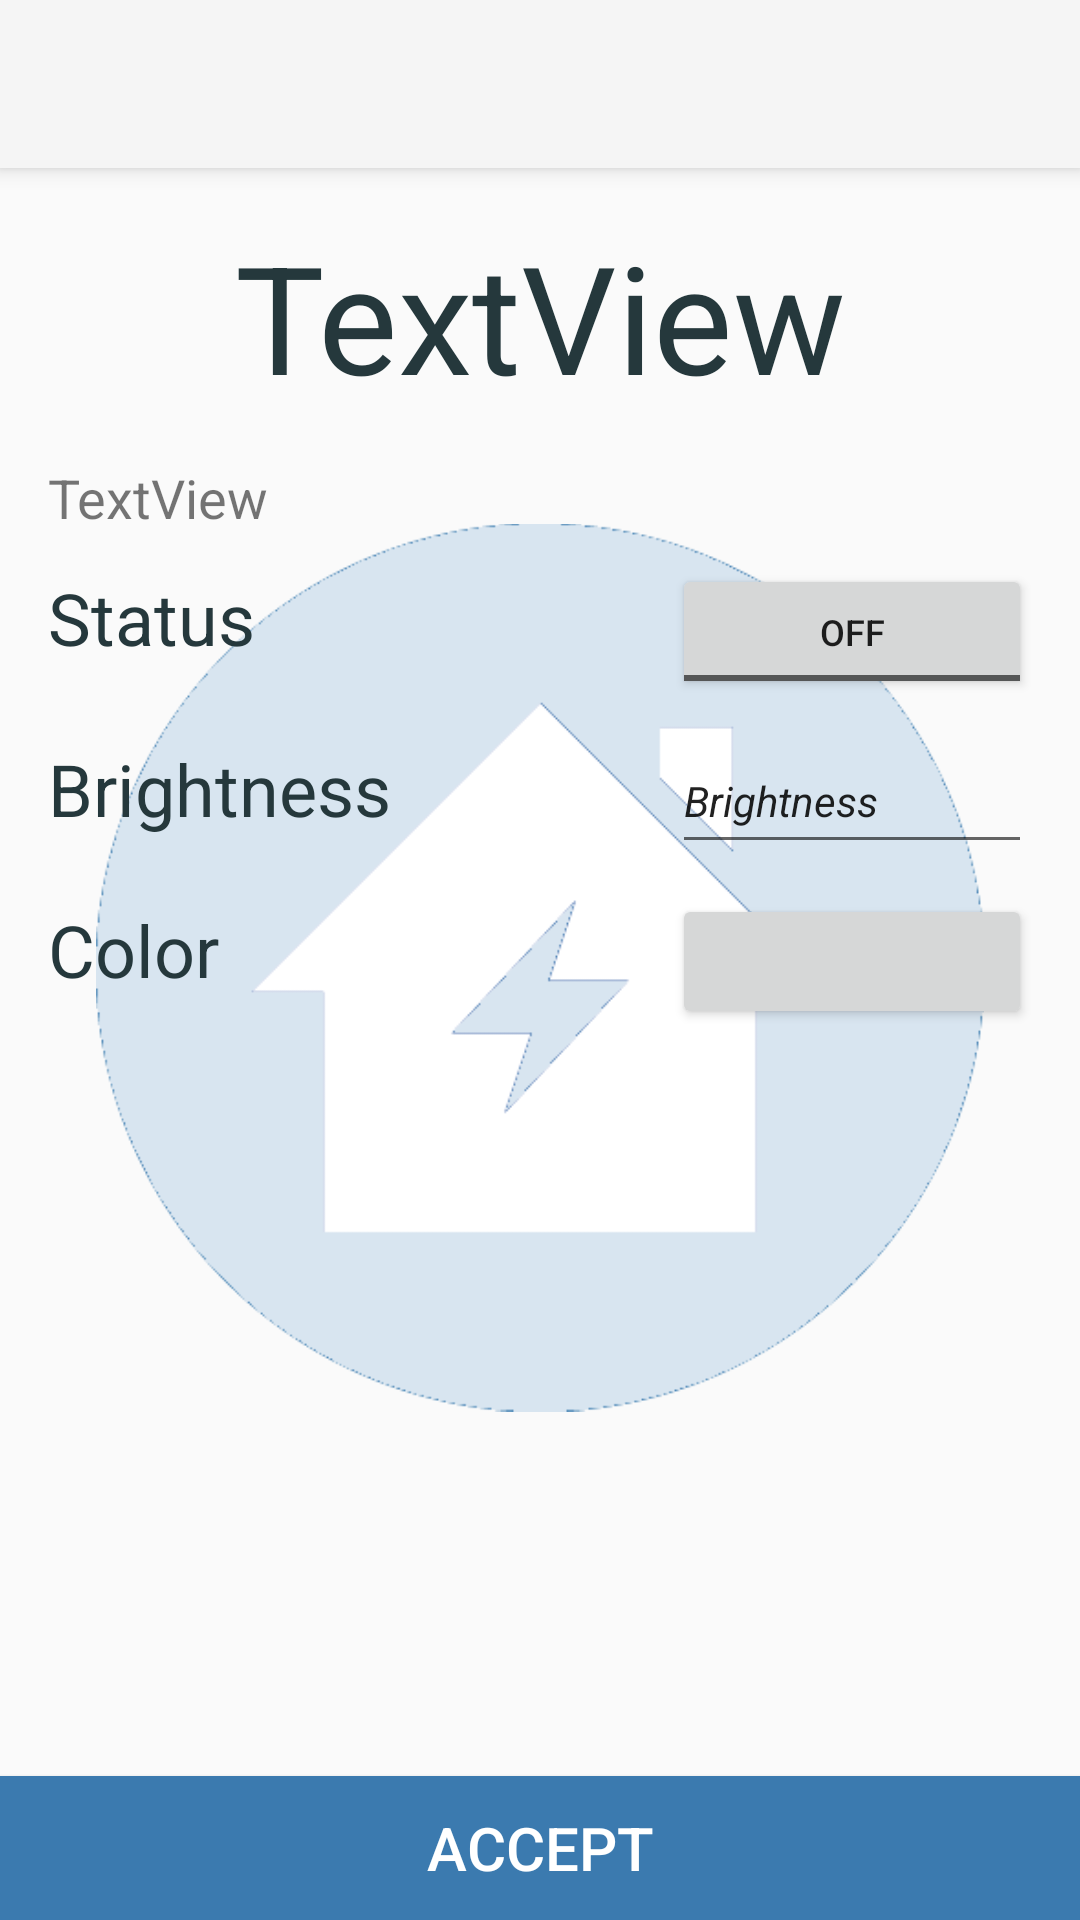

The Android layout XML behind this screen, and the referenced resources:
<!-- AndroidManifest.xml: application theme Theme.AppCompat.Light.NoActionBar -->
<!-- res/layout/lamp.xml -->
<?xml version="1.0" encoding="utf-8"?>
<android.support.constraint.ConstraintLayout
    xmlns:android="http://schemas.android.com/apk/res/android"
    xmlns:app="http://schemas.android.com/apk/res-auto"
    xmlns:tools="http://schemas.android.com/tools"
    android:layout_width="match_parent"
    android:layout_height="match_parent">

    <android.support.v7.widget.Toolbar
        android:id="@+id/DeviceToolbar"
        android:layout_width="match_parent"
        android:layout_height="?attr/actionBarSize"
        android:background="?attr/colorPrimary"
        android:elevation="4dp"
        android:theme="@style/ThemeOverlay.AppCompat.ActionBar"
        app:popupTheme="@style/ThemeOverlay.AppCompat.Light" />

    <FrameLayout
        android:layout_width="match_parent"
        android:layout_height="455dp"
        android:layout_marginBottom="3dp"
        android:layout_marginEnd="32dp"
        android:layout_marginStart="32dp"
        android:layout_marginTop="8dp"
        app:layout_constraintBottom_toBottomOf="parent"
        app:layout_constraintEnd_toEndOf="parent"
        app:layout_constraintStart_toStartOf="parent"
        app:layout_constraintTop_toTopOf="parent">

        <ImageView
            android:id="@+id/imageView"
            android:layout_width="wrap_content"
            android:layout_height="wrap_content"
            app:srcCompat="@drawable/smart_house_logo_transparent" />

    </FrameLayout>

    <TextView
        android:id="@+id/LampTitle"
        android:layout_width="wrap_content"
        android:layout_height="wrap_content"
        android:layout_marginEnd="8dp"
        android:layout_marginStart="8dp"
        android:layout_marginTop="16dp"
        android:text="TextView"
        android:textColor="#25383C"
        android:textSize="50sp"
        app:layout_constraintEnd_toEndOf="parent"
        app:layout_constraintStart_toStartOf="parent"
        app:layout_constraintTop_toBottomOf="@+id/DeviceToolbar" />

    <TextView
        android:id="@+id/LampDescription"
        android:layout_width="wrap_content"
        android:layout_height="wrap_content"
        android:layout_marginStart="16dp"
        android:layout_marginTop="15dp"
        android:text="TextView"
        android:textSize="18sp"
        app:layout_constraintStart_toStartOf="parent"
        app:layout_constraintTop_toBottomOf="@+id/LampTitle" />

    <TextView
        android:id="@+id/textView17"
        android:layout_width="wrap_content"
        android:textColor="#25383C"
        android:layout_height="wrap_content"
        android:layout_marginLeft="16dp"
        android:text="@string/Status"
        android:textSize="24sp"
        app:layout_constraintBaseline_toBaselineOf="@+id/StatusLamp"
        app:layout_constraintLeft_toLeftOf="parent" />

    <TextView
        android:id="@+id/textView18"
        android:layout_width="wrap_content"
        android:layout_height="wrap_content"
        android:textColor="#25383C"
        android:layout_marginStart="16dp"
        android:text="@string/Brightness"
        android:textSize="24sp"
        app:layout_constraintBaseline_toBaselineOf="@+id/BrightnessLamp"
        app:layout_constraintStart_toStartOf="parent" />

    <TextView
        android:id="@+id/Color"
        android:layout_width="wrap_content"
        android:layout_height="wrap_content"
        android:layout_marginStart="16dp"
        android:text="Color"
        android:textColor="#25383C"
        android:textSize="24sp"
        app:layout_constraintBaseline_toBaselineOf="@+id/colorp"
        app:layout_constraintStart_toStartOf="parent" />

    <Button
        android:id="@+id/AcceptLamp"
        android:layout_width="match_parent"
        android:layout_height="wrap_content"
        android:background="@color/colorAccent"
        android:onClick="acceptLamp"
        android:text="@string/Accept"
        android:textColor="@android:color/background_light"
        android:textSize="20sp"
        app:layout_constraintBottom_toBottomOf="parent"
        app:layout_constraintEnd_toEndOf="parent"
        app:layout_constraintStart_toStartOf="parent" />

    <ToggleButton
        android:id="@+id/StatusLamp"
        android:layout_width="120dp"
        android:layout_height="45dp"
        android:layout_marginEnd="16dp"
        android:layout_marginTop="10dp"
        android:text="ToggleButton"
        android:textOff="@string/Off"
        android:textOn="@string/On"
        android:textSize="12sp"
        app:layout_constraintEnd_toEndOf="parent"
        app:layout_constraintTop_toBottomOf="@+id/LampDescription" />

    <EditText
        android:id="@+id/BrightnessLamp"
        android:layout_width="120dp"
        android:layout_height="45dp"
        android:layout_marginEnd="16dp"
        android:layout_marginTop="10dp"
        android:ems="10"
        android:inputType="number"
        android:text="Brightness"
        android:textSize="14sp"
        android:textStyle="italic"
        app:layout_constraintEnd_toEndOf="parent"
        app:layout_constraintTop_toBottomOf="@+id/StatusLamp" />

    <Button
        android:id="@+id/colorp"
        android:layout_width="120dp"
        android:layout_height="45dp"
        android:layout_marginEnd="16dp"
        android:layout_marginTop="10dp"
        android:text=""
        android:onClick="colorPicker"
        app:layout_constraintEnd_toEndOf="parent"
        app:layout_constraintTop_toBottomOf="@+id/BrightnessLamp" />

</android.support.constraint.ConstraintLayout>
<!-- resources referenced by this layout -->
<resources>
  <color name="colorAccent">#3b7aaf</color>
  <!-- drawable smart_house_logo_transparent: png bitmap (drawable, 6452 bytes) -->
  <string name="Accept">Accept</string>
  <string name="Brightness">Brightness</string>
  <string name="Off">Off</string>
  <string name="On">On</string>
  <string name="Status">Status</string>
</resources>
